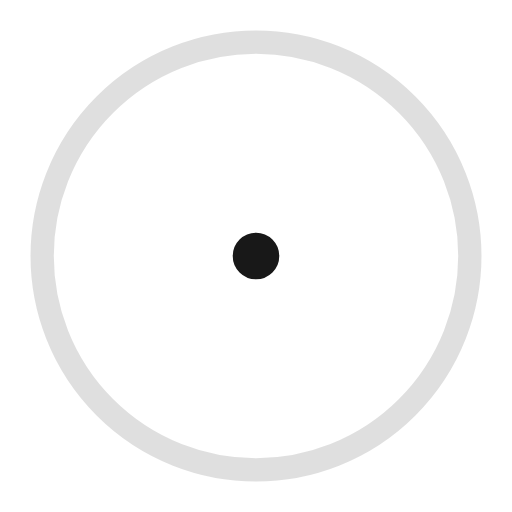
t = 0.00 s
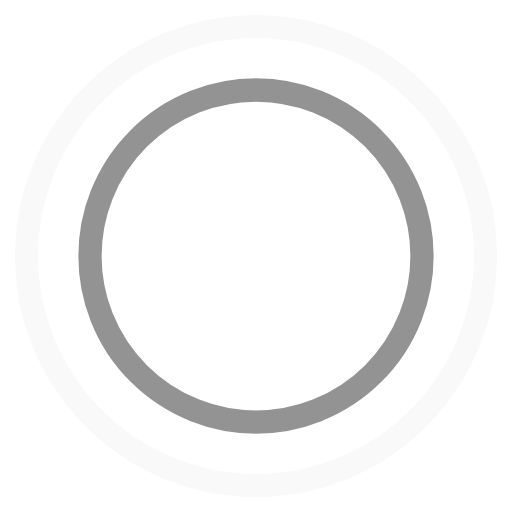
t = 0.45 s
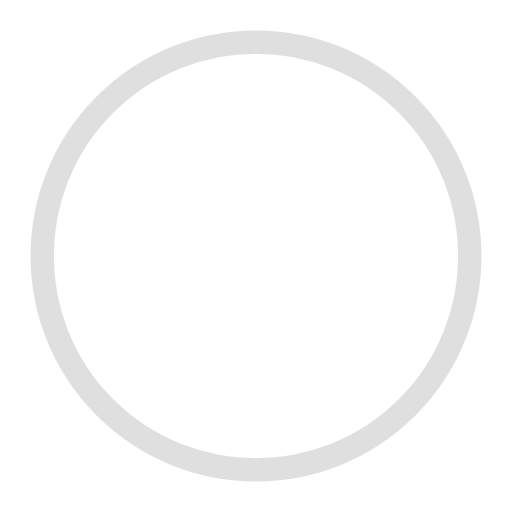
t = 0.90 s
t = 1.35 s: frame unchanged from t = 0.45 s, image omitted

The animated SVG that drew these frames (rendered in a browser with its animation timeline set to each time). Animation: 4 SMIL elements (animate=4); one cycle of 1.80 s, repeats indefinitely.


<svg width="44" height="44" viewBox="0 0 44 44" xmlns="https://www.w3.org/2000/svg" stroke="#181818">
    <g fill="none" fill-rule="evenodd" stroke-width="2">
        <circle cx="22" cy="22" r="1">
            <animate attributeName="r"
                begin="0s" dur="1.8s"
                values="1; 20"
                calcMode="spline"
                keyTimes="0; 1"
                keySplines="0.165, 0.84, 0.44, 1"
                repeatCount="indefinite" />
            <animate attributeName="stroke-opacity"
                begin="0s" dur="1.8s"
                values="1; 0"
                calcMode="spline"
                keyTimes="0; 1"
                keySplines="0.3, 0.61, 0.355, 1"
                repeatCount="indefinite" />
        </circle>
        <circle cx="22" cy="22" r="1">
            <animate attributeName="r"
                begin="-0.9s" dur="1.8s"
                values="1; 20"
                calcMode="spline"
                keyTimes="0; 1"
                keySplines="0.165, 0.84, 0.44, 1"
                repeatCount="indefinite" />
            <animate attributeName="stroke-opacity"
                begin="-0.9s" dur="1.8s"
                values="1; 0"
                calcMode="spline"
                keyTimes="0; 1"
                keySplines="0.3, 0.61, 0.355, 1"
                repeatCount="indefinite" />
        </circle>
    </g>
</svg>
